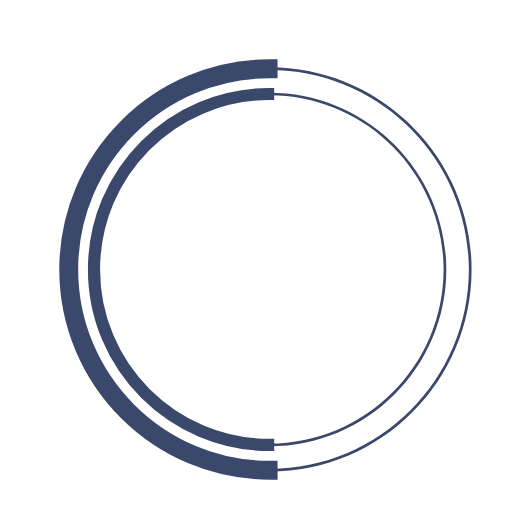
t = 0.00 s
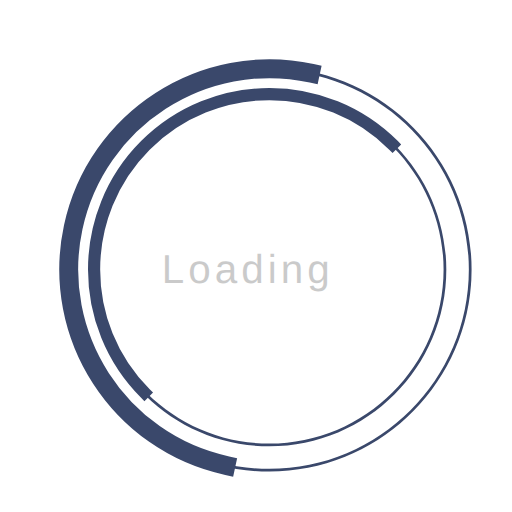
t = 0.23 s
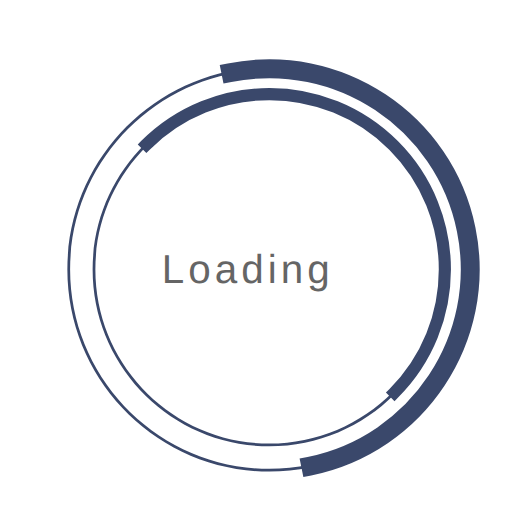
t = 0.68 s
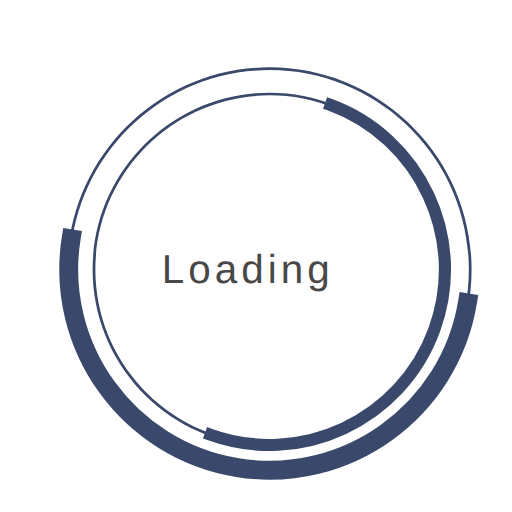
t = 1.00 s
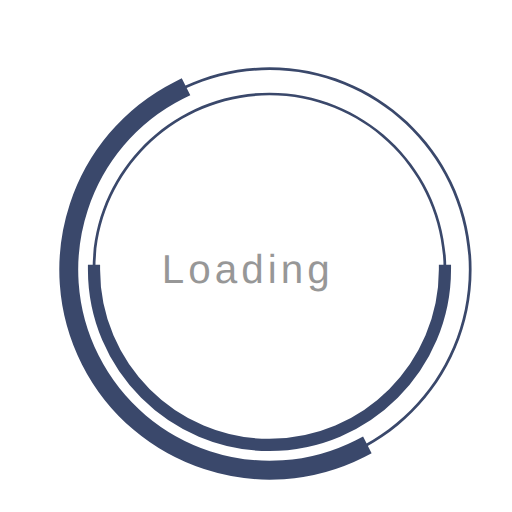
t = 1.35 s
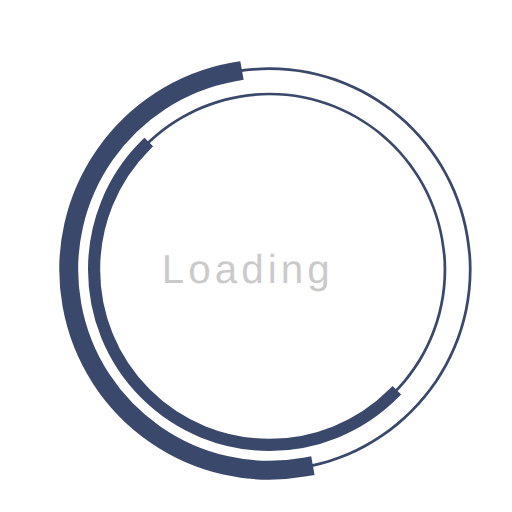
t = 1.58 s

The animated SVG that drew these frames (rendered in a browser with its animation timeline set to each time). Animation: 3 SMIL elements (animate=1,animateTransform=2); one cycle of 2.00 s, repeats indefinitely.

 <svg 
  version="1.1" 
  id="dc-spinner" 
  xmlns="http://www.w3.org/2000/svg" 
  x="0px" y="0px"
 width="150" height="150"
  viewBox="0 0 38 38" 
  preserveAspectRatio="xMinYMin meet"
  >
   <text x="12" y="21" font-family="arial" font-size="3px" style="letter-spacing:0.3" fill="#323232">Loading
     <animate 
       attributeName="opacity"
       values="0;1;0" dur="1.8s"
       repeatCount="indefinite"/>
  </text>
  <path fill="#3a486b" d="M20,35c-8.271,0-15-6.729-15-15S11.729,5,20,5s15,6.729,15,15S28.271,35,20,35z M20,5.203
    C11.841,5.203,5.203,11.841,5.203,20c0,8.159,6.638,14.797,14.797,14.797S34.797,28.159,34.797,20
    C34.797,11.841,28.159,5.203,20,5.203z">
  </path>

  <path fill="#3a486b" d="M20,33.125c-7.237,0-13.125-5.888-13.125-13.125S12.763,6.875,20,6.875S33.125,12.763,33.125,20
    S27.237,33.125,20,33.125z M20,7.078C12.875,7.078,7.078,12.875,7.078,20c0,7.125,5.797,12.922,12.922,12.922
    S32.922,27.125,32.922,20C32.922,12.875,27.125,7.078,20,7.078z">
  </path>

  <path fill="#2AA198" stroke="#3a486b" stroke-width="1.2" stroke-miterlimit="10" d="M5.203,20
			c0-8.159,6.638-14.797,14.797-14.797V5C11.729,5,5,11.729,5,20s6.729,15,15,15v-0.203C11.841,34.797,5.203,28.159,5.203,20z">
  <animateTransform
        attributeName="transform"
        type="rotate"
        from="0 20 20"
        to="360 20 20"
        calcMode="spline"
        keySplines="0.4, 0, 0.2, 1"
        keyTimes="0;1"
        dur="2s"
        repeatCount="indefinite" />      
   </path>

  <path fill="#3a486b" stroke="#3a486b" stroke-width="0.7" stroke-miterlimit="10" d="M7.078,20
  c0-7.125,5.797-12.922,12.922-12.922V6.875C12.763,6.875,6.875,12.763,6.875,20S12.763,33.125,20,33.125v-0.203
  C12.875,32.922,7.078,27.125,7.078,20z">
   <animateTransform
      attributeName="transform"
      type="rotate"
      from="0 20 20"
      to="360 20 20"
      dur="1.8s"  
      repeatCount="indefinite" />
    </path>
  </svg>